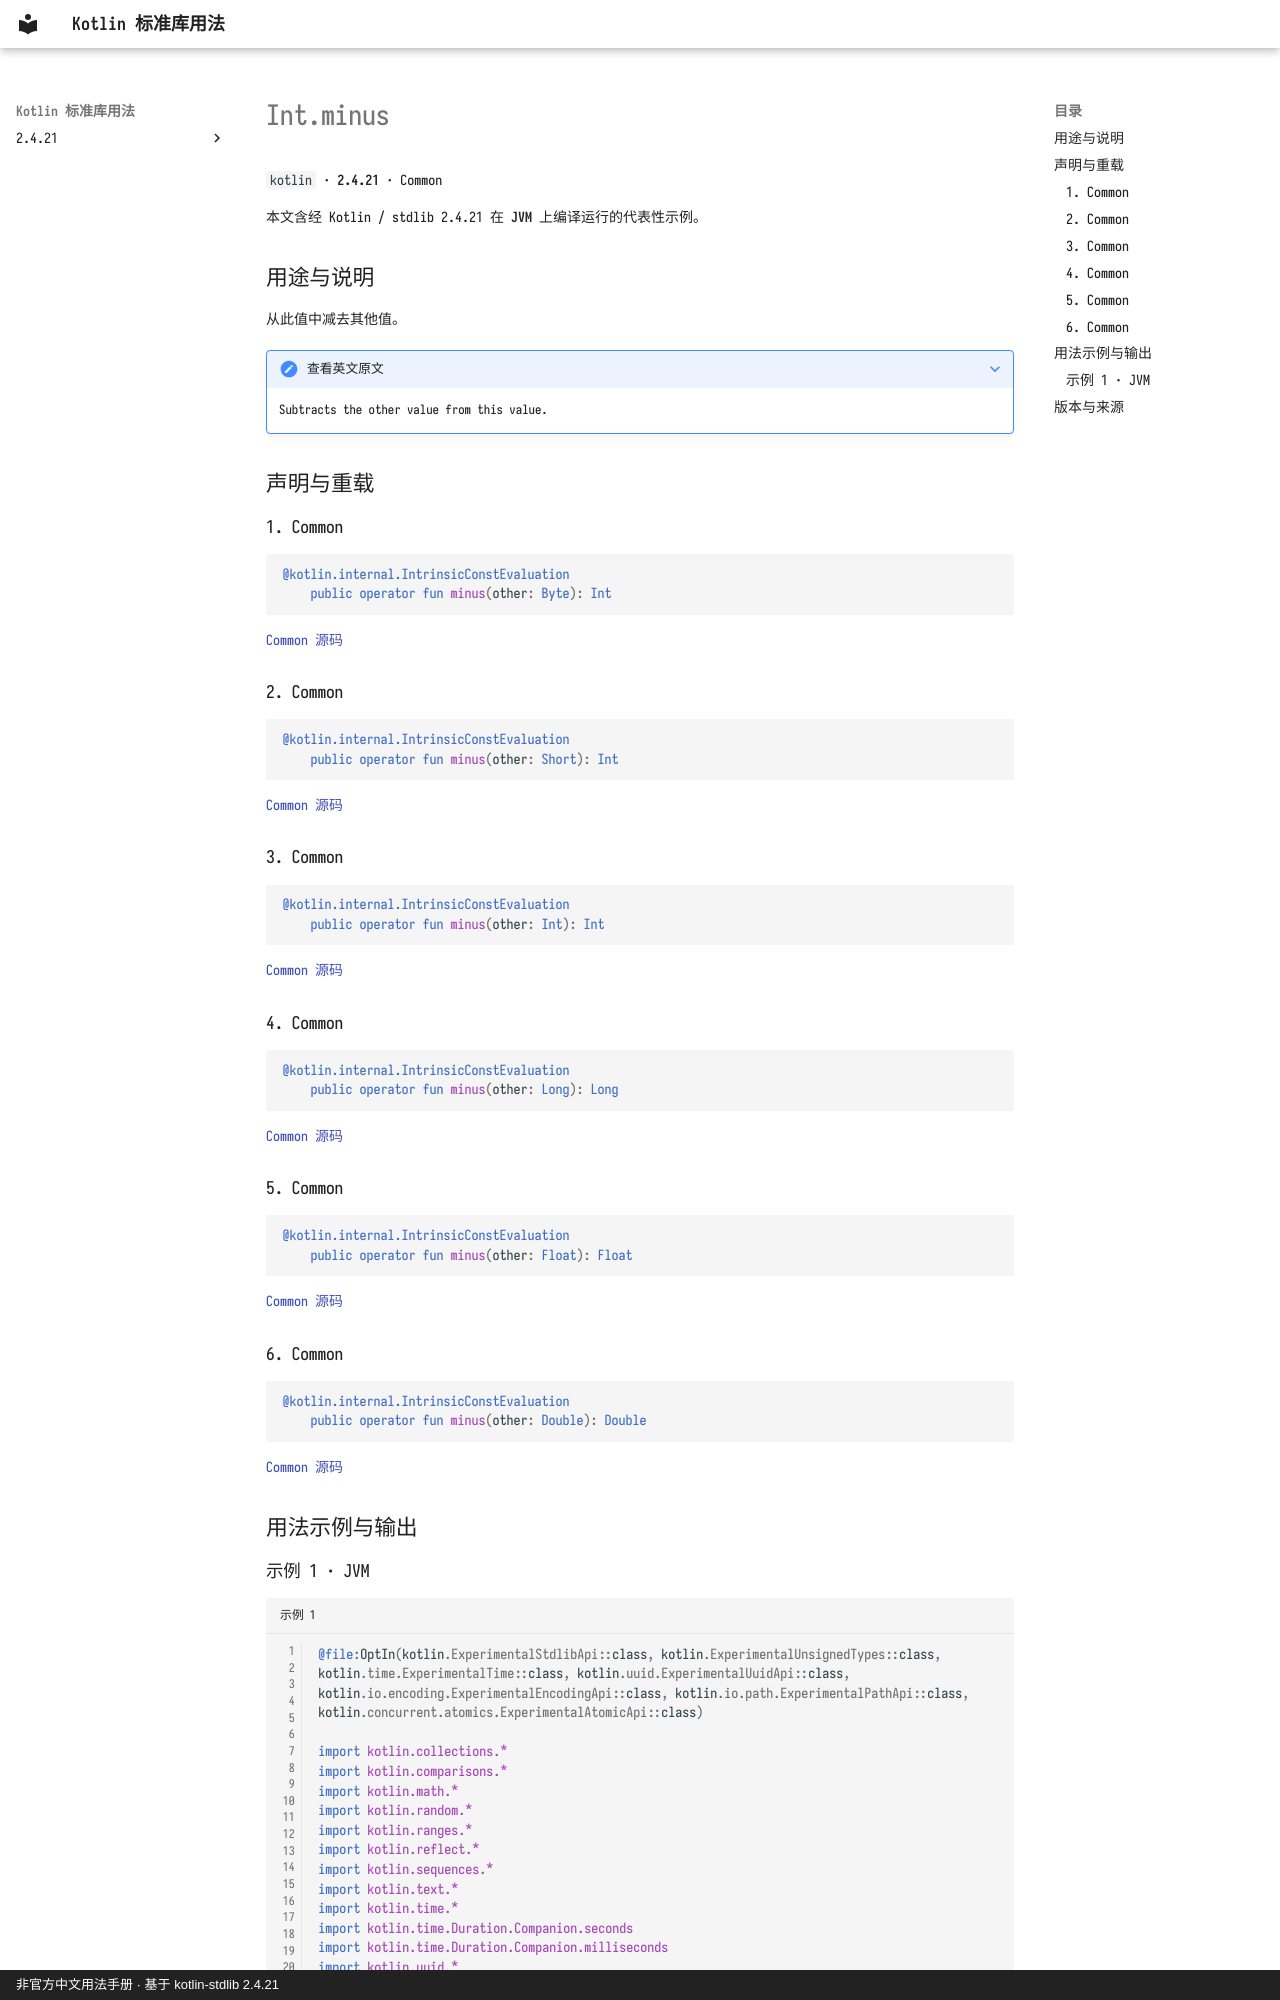

repository: oooooooko/kotlin-stdlib-docs · page: zh/api/kotlin/int-minus--3d1934df/index.html · generator: mkdocs · copyright: 非官方中文用法手册 · 基于 kotlin-stdlib 2.4.21

# Int.minus

`kotlin` · **2.4.21** · Common

本文含经 Kotlin / stdlib 2.4.21 在 **JVM** 上编译运行的代表性示例。

## 用途与说明

从此值中减去其他值。

??? note "查看英文原文"

    Subtracts the other value from this value.

## 声明与重载

### 1. Common

```kotlin
@kotlin.internal.IntrinsicConstEvaluation
    public operator fun minus(other: Byte): Int
```

[Common 源码](https://github.com/JetBrains/kotlin/blob/v2.4.21/libraries/stdlib/src/kotlin/Primitives.kt#L848)

### 2. Common

```kotlin
@kotlin.internal.IntrinsicConstEvaluation
    public operator fun minus(other: Short): Int
```

[Common 源码](https://github.com/JetBrains/kotlin/blob/v2.4.21/libraries/stdlib/src/kotlin/Primitives.kt#L852)

### 3. Common

```kotlin
@kotlin.internal.IntrinsicConstEvaluation
    public operator fun minus(other: Int): Int
```

[Common 源码](https://github.com/JetBrains/kotlin/blob/v2.4.21/libraries/stdlib/src/kotlin/Primitives.kt#L856)

### 4. Common

```kotlin
@kotlin.internal.IntrinsicConstEvaluation
    public operator fun minus(other: Long): Long
```

[Common 源码](https://github.com/JetBrains/kotlin/blob/v2.4.21/libraries/stdlib/src/kotlin/Primitives.kt#L860)

### 5. Common

```kotlin
@kotlin.internal.IntrinsicConstEvaluation
    public operator fun minus(other: Float): Float
```

[Common 源码](https://github.com/JetBrains/kotlin/blob/v2.4.21/libraries/stdlib/src/kotlin/Primitives.kt#L864)

### 6. Common

```kotlin
@kotlin.internal.IntrinsicConstEvaluation
    public operator fun minus(other: Double): Double
```

[Common 源码](https://github.com/JetBrains/kotlin/blob/v2.4.21/libraries/stdlib/src/kotlin/Primitives.kt#L868)

## 用法示例与输出
